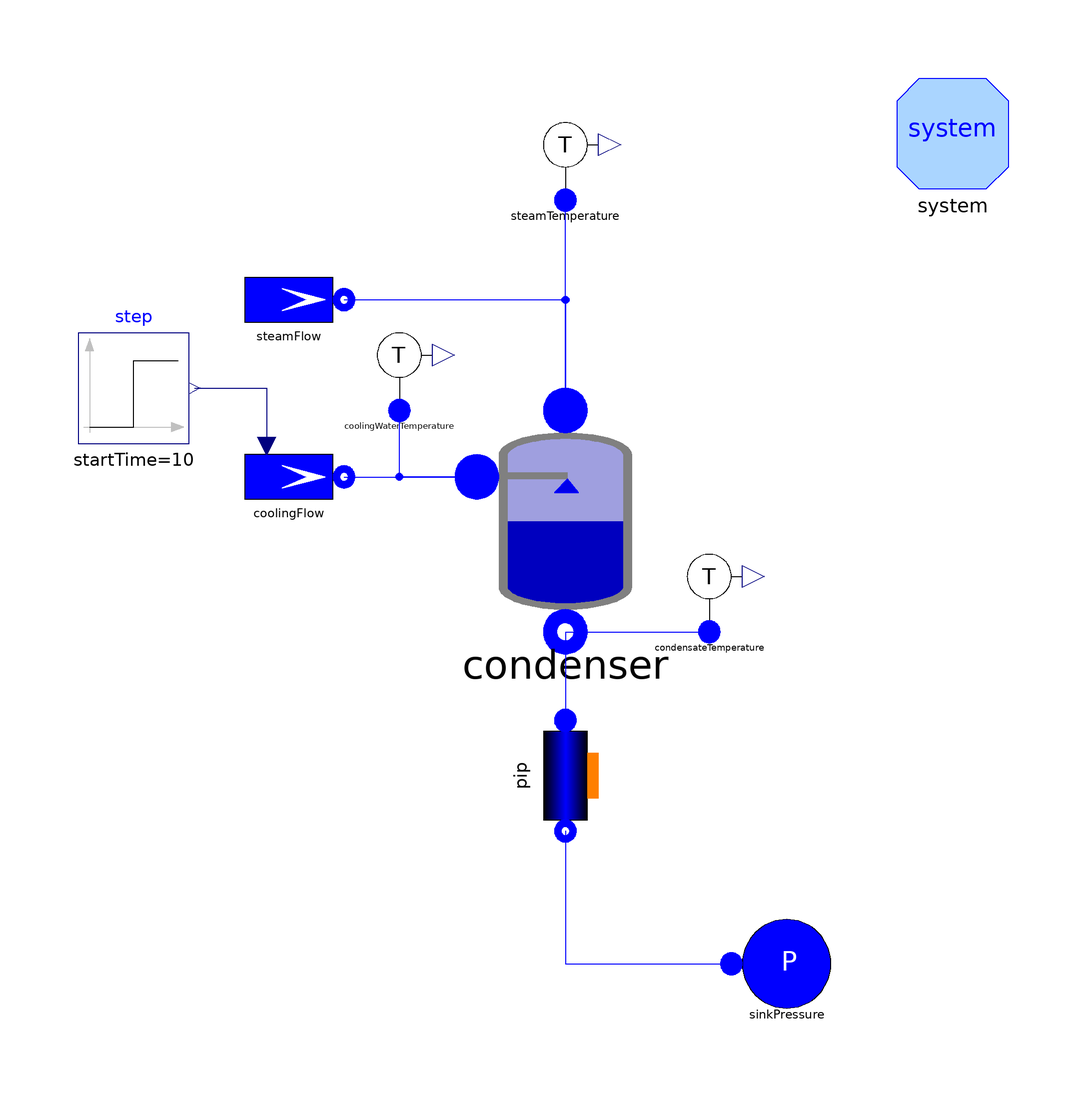

The Modelica model whose source follows is shown above as a component diagram (icons at their Placement, wires along their Line points).

model TestSprayCondenser
      extends Modelica.Icons.Example;
      FluidPh.SprayCondenser condenser(
        y0=2,
        ystart=0,
        Vt=0.1,
        V0=0.05,
        A=0.025,
        pstart=50000)
        annotation (Placement(transformation(extent={{-20,-20},{20,20}})));
      FluidPh.SourceMassFlow steamFlow(h=3000e3, w0=0.1)
        annotation (Placement(transformation(extent={{-60,30},{-40,50}})));
      FluidPh.SourceMassFlow coolingFlow(
        w0=1,
        h=100e3,
        use_in_w0=true)
        annotation (Placement(transformation(extent={{-60,-2},{-40,18}})));
      FluidPh.SinkPressure sinkPressure
        annotation (Placement(transformation(extent={{30,-90},{50,-70}})));
      FluidPh.Flow1DFV pip(
        L=5,
        H=-5,
        A=3e-4,
        omega=0.1,
        wnom=1,
        redeclare model Friction = ThermoPower.Friction.Friction1DFV.NominalCf(Cfnom=0.005),
        HydraulicCapacitance=ThermoPower.Choices.Flow1D.HCtypes.Downstream,
        hstartin=300e3,
        hstartout=300e3,
        noInitialPressure=true,
        dpnom=1000,
        pstart=100000) annotation (Placement(transformation(
            extent={{-10,-10},{10,10}},
            rotation=-90,
            origin={0,-46})));
      inner System system(allowFlowReversal=false, initOpt=ThermoPower.Choices.Init.Options.steadyState)
        annotation (Placement(transformation(extent={{60,60},{80,80}})));
      Modelica.Blocks.Sources.Step step(
        height=0.1,
        offset=1,
        startTime=10)
        annotation (Placement(transformation(extent={{-88,14},{-68,34}})));
      FluidPh.SensT1 steamTemperature
        annotation (Placement(transformation(extent={{-10,52},{10,72}})));
      FluidPh.SensT1 coolingWaterTemperature
        annotation (Placement(transformation(extent={{-40,14},{-20,34}})));
      FluidPh.SensT1 condensateTemperature
        annotation (Placement(transformation(extent={{16,-26},{36,-6}})));
    equation
      connect(steamFlow.flange, condenser.condensingSteam) annotation (Line(
            points={{-40,40},{-22,40},{0,40},{0,20}}, color={0,0,255}));
      connect(coolingFlow.flange, condenser.coolingWater)
        annotation (Line(points={{-40,8},{-16,8}}, color={0,0,255}));
      connect(condenser.liquidOutlet, pip.infl) annotation (Line(points={{0,-20},
              {0,-36},{1.77636e-015,-36}}, color={0,0,255}));
      connect(pip.outfl, sinkPressure.flange) annotation (Line(points={{
              -1.77636e-015,-56},{0,-56},{0,-70},{0,-80},{30,-80}}, color={0,0,
              255}));
      connect(step.y, coolingFlow.in_w0) annotation (Line(points={{-67,24},{-54,
              24},{-54,14}}, color={0,0,127}));
      connect(condenser.condensingSteam, steamTemperature.flange)
        annotation (Line(points={{0,20},{0,20},{0,58}}, color={0,0,255}));
      connect(condenser.coolingWater, coolingWaterTemperature.flange)
        annotation (Line(points={{-16,8},{-30,8},{-30,20}}, color={0,0,255}));
      connect(condenser.liquidOutlet, condensateTemperature.flange)
        annotation (Line(points={{0,-20},{14,-20},{26,-20}}, color={0,0,255}));
      annotation (Icon(coordinateSystem(preserveAspectRatio=false)), Diagram(
            coordinateSystem(preserveAspectRatio=false)),
        Documentation(info="<html>
<p>This test model represents a barometric condenser, where a spray condenser is kept under sub-atmospheric pressure by a vertical pipe discharging to the atmosphere.</p>
<p>The model is started in steady-state, with 0.1 kg/s of steam at 262 degC is condensed by 1 kg/s of cooling water at 23.8 degC, resulting in a condensate flow at 86.8 degC. The level is -0.57 m below the zero reference.</p>
<p>At time = 10, the cooling flow is increased by 10&percnt;. As a consequence, the condenser transitions to a lower temperature, corresponding to a level of 1.05 m above the reference, due to the lowered condensation pressure.</p>
</html>"));
    end TestSprayCondenser;